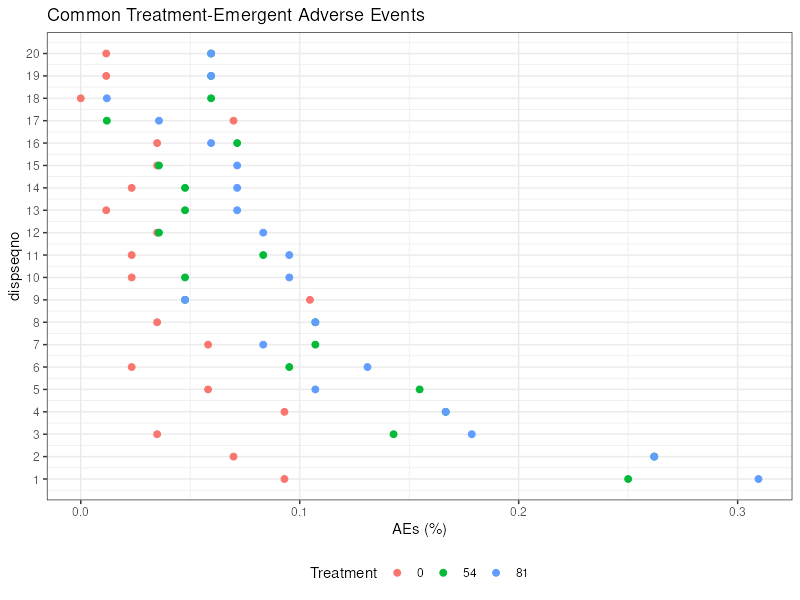

The file beside this chart, header and first rows:
numAE, AEDECOD, TRTAN, numusubjid, AEpercent, trtan_1, AEpercent_1, RelRisk, aeseqno, minusmaxAEpercent, dispseqno
8, PRURITUS, 0, 86, 0.09302, 0, 0.09302, 0, 273, -0.3095, 1
21, PRURITUS, 54, 84, 0.25, 0, 0.09302, 0.157, 274, -0.3095, 1
26, PRURITUS, 81, 84, 0.3095, 0, 0.09302, 0.2165, 275, -0.3095, 1
6, APPLICATION SITE PRURITUS, 0, 86, 0.06977, 0, 0.06977, 0, 31, -0.2619, 2
22, APPLICATION SITE PRURITUS, 54, 84, 0.2619, 0, 0.06977, 0.1921, 32, -0.2619, 2
22, APPLICATION SITE PRURITUS, 81, 84, 0.2619, 0, 0.06977, 0.1921, 33, -0.2619, 2
3, APPLICATION SITE ERYTHEMA, 0, 86, 0.03488, 0, 0.03488, 0, 22, -0.1786, 3
12, APPLICATION SITE ERYTHEMA, 54, 84, 0.1429, 0, 0.03488, 0.108, 23, -0.1786, 3
15, APPLICATION SITE ERYTHEMA, 81, 84, 0.1786, 0, 0.03488, 0.1437, 24, -0.1786, 3
8, ERYTHEMA, 0, 86, 0.09302, 0, 0.09302, 0, 154, -0.1667, 4
14, ERYTHEMA, 54, 84, 0.1667, 0, 0.09302, 0.07364, 155, -0.1667, 4
14, ERYTHEMA, 81, 84, 0.1667, 0, 0.09302, 0.07364, 156, -0.1667, 4
5, RASH, 0, 86, 0.05814, 0, 0.05814, 0, 282, -0.1548, 5
13, RASH, 54, 84, 0.1548, 0, 0.05814, 0.09662, 283, -0.1548, 5
9, RASH, 81, 84, 0.1071, 0, 0.05814, 0.049, 284, -0.1548, 5
2, DIZZINESS, 0, 86, 0.02326, 0, 0.02326, 0, 129, -0.131, 6
8, DIZZINESS, 54, 84, 0.09524, 0, 0.02326, 0.07198, 130, -0.131, 6
11, DIZZINESS, 81, 84, 0.131, 0, 0.02326, 0.1077, 131, -0.131, 6
5, APPLICATION SITE DERMATITIS, 0, 86, 0.05814, 0, 0.05814, 0, 16, -0.1071, 7
9, APPLICATION SITE DERMATITIS, 54, 84, 0.1071, 0, 0.05814, 0.049, 17, -0.1071, 7
7, APPLICATION SITE DERMATITIS, 81, 84, 0.08333, 0, 0.05814, 0.02519, 18, -0.1071, 7
3, APPLICATION SITE IRRITATION, 0, 86, 0.03488, 0, 0.03488, 0, 26, -0.1071, 8
9, APPLICATION SITE IRRITATION, 54, 84, 0.1071, 0, 0.03488, 0.07226, 27, -0.1071, 8
9, APPLICATION SITE IRRITATION, 81, 84, 0.1071, 0, 0.03488, 0.07226, 28, -0.1071, 8
9, DIARRHOEA, 0, 86, 0.1047, 0, 0.1047, 0, 125, -0.1047, 9
4, DIARRHOEA, 54, 84, 0.04762, 0, 0.1047, -0.05703, 126, -0.1047, 9
4, DIARRHOEA, 81, 84, 0.04762, 0, 0.1047, -0.05703, 127, -0.1047, 9
2, HYPERHIDROSIS, 0, 86, 0.02326, 0, 0.02326, 0, 196, -0.09524, 10
4, HYPERHIDROSIS, 54, 84, 0.04762, 0, 0.02326, 0.02436, 197, -0.09524, 10
8, HYPERHIDROSIS, 81, 84, 0.09524, 0, 0.02326, 0.07198, 198, -0.09524, 10
2, SINUS BRADYCARDIA, 0, 86, 0.02326, 0, 0.02326, 0, 300, -0.09524, 11
7, SINUS BRADYCARDIA, 54, 84, 0.08333, 0, 0.02326, 0.06008, 301, -0.09524, 11
8, SINUS BRADYCARDIA, 81, 84, 0.09524, 0, 0.02326, 0.07198, 302, -0.09524, 11
3, VOMITING, 0, 86, 0.03488, 0, 0.03488, 0, 348, -0.08333, 12
3, VOMITING, 54, 84, 0.03571, 0, 0.03488, 0.0008306, 349, -0.08333, 12
7, VOMITING, 81, 84, 0.08333, 0, 0.03488, 0.04845, 350, -0.08333, 12
1, APPLICATION SITE VESICLES, 0, 86, 0.01163, 0, 0.01163, 0, 40, -0.07143, 13
4, APPLICATION SITE VESICLES, 54, 84, 0.04762, 0, 0.01163, 0.03599, 41, -0.07143, 13
6, APPLICATION SITE VESICLES, 81, 84, 0.07143, 0, 0.01163, 0.0598, 42, -0.07143, 13
2, NASOPHARYNGITIS, 0, 86, 0.02326, 0, 0.02326, 0, 241, -0.07143, 14
4, NASOPHARYNGITIS, 54, 84, 0.04762, 0, 0.02326, 0.02436, 242, -0.07143, 14
6, NASOPHARYNGITIS, 81, 84, 0.07143, 0, 0.02326, 0.04817, 243, -0.07143, 14
3, NAUSEA, 0, 86, 0.03488, 0, 0.03488, 0, 244, -0.07143, 15
3, NAUSEA, 54, 84, 0.03571, 0, 0.03488, 0.0008306, 245, -0.07143, 15
6, NAUSEA, 81, 84, 0.07143, 0, 0.03488, 0.03654, 246, -0.07143, 15
3, SKIN IRRITATION, 0, 86, 0.03488, 0, 0.03488, 0, 304, -0.07143, 16
6, SKIN IRRITATION, 54, 84, 0.07143, 0, 0.03488, 0.03654, 305, -0.07143, 16
5, SKIN IRRITATION, 81, 84, 0.05952, 0, 0.03488, 0.02464, 306, -0.07143, 16
6, UPPER RESPIRATORY TRACT INFECTION, 0, 86, 0.06977, 0, 0.06977, 0, 330, -0.06977, 17
1, UPPER RESPIRATORY TRACT INFECTION, 54, 84, 0.0119, 0, 0.06977, -0.05786, 331, -0.06977, 17
3, UPPER RESPIRATORY TRACT INFECTION, 81, 84, 0.03571, 0, 0.06977, -0.03405, 332, -0.06977, 17
, BLISTER, 0, , 0, , , , , , 18
5, BLISTER, 54, 84, 0.05952, , 0, 0.05952, 67, -0.05952, 18
1, BLISTER, 81, 84, 0.0119, , 0, 0.0119, 68, -0.05952, 18
1, COUGH, 0, 86, 0.01163, 0, 0.01163, 0, 110, -0.05952, 19
5, COUGH, 54, 84, 0.05952, 0, 0.01163, 0.0479, 111, -0.05952, 19
5, COUGH, 81, 84, 0.05952, 0, 0.01163, 0.0479, 112, -0.05952, 19
1, FATIGUE, 0, 86, 0.01163, 0, 0.01163, 0, 168, -0.05952, 20
5, FATIGUE, 54, 84, 0.05952, 0, 0.01163, 0.0479, 169, -0.05952, 20
5, FATIGUE, 81, 84, 0.05952, 0, 0.01163, 0.0479, 170, -0.05952, 20
